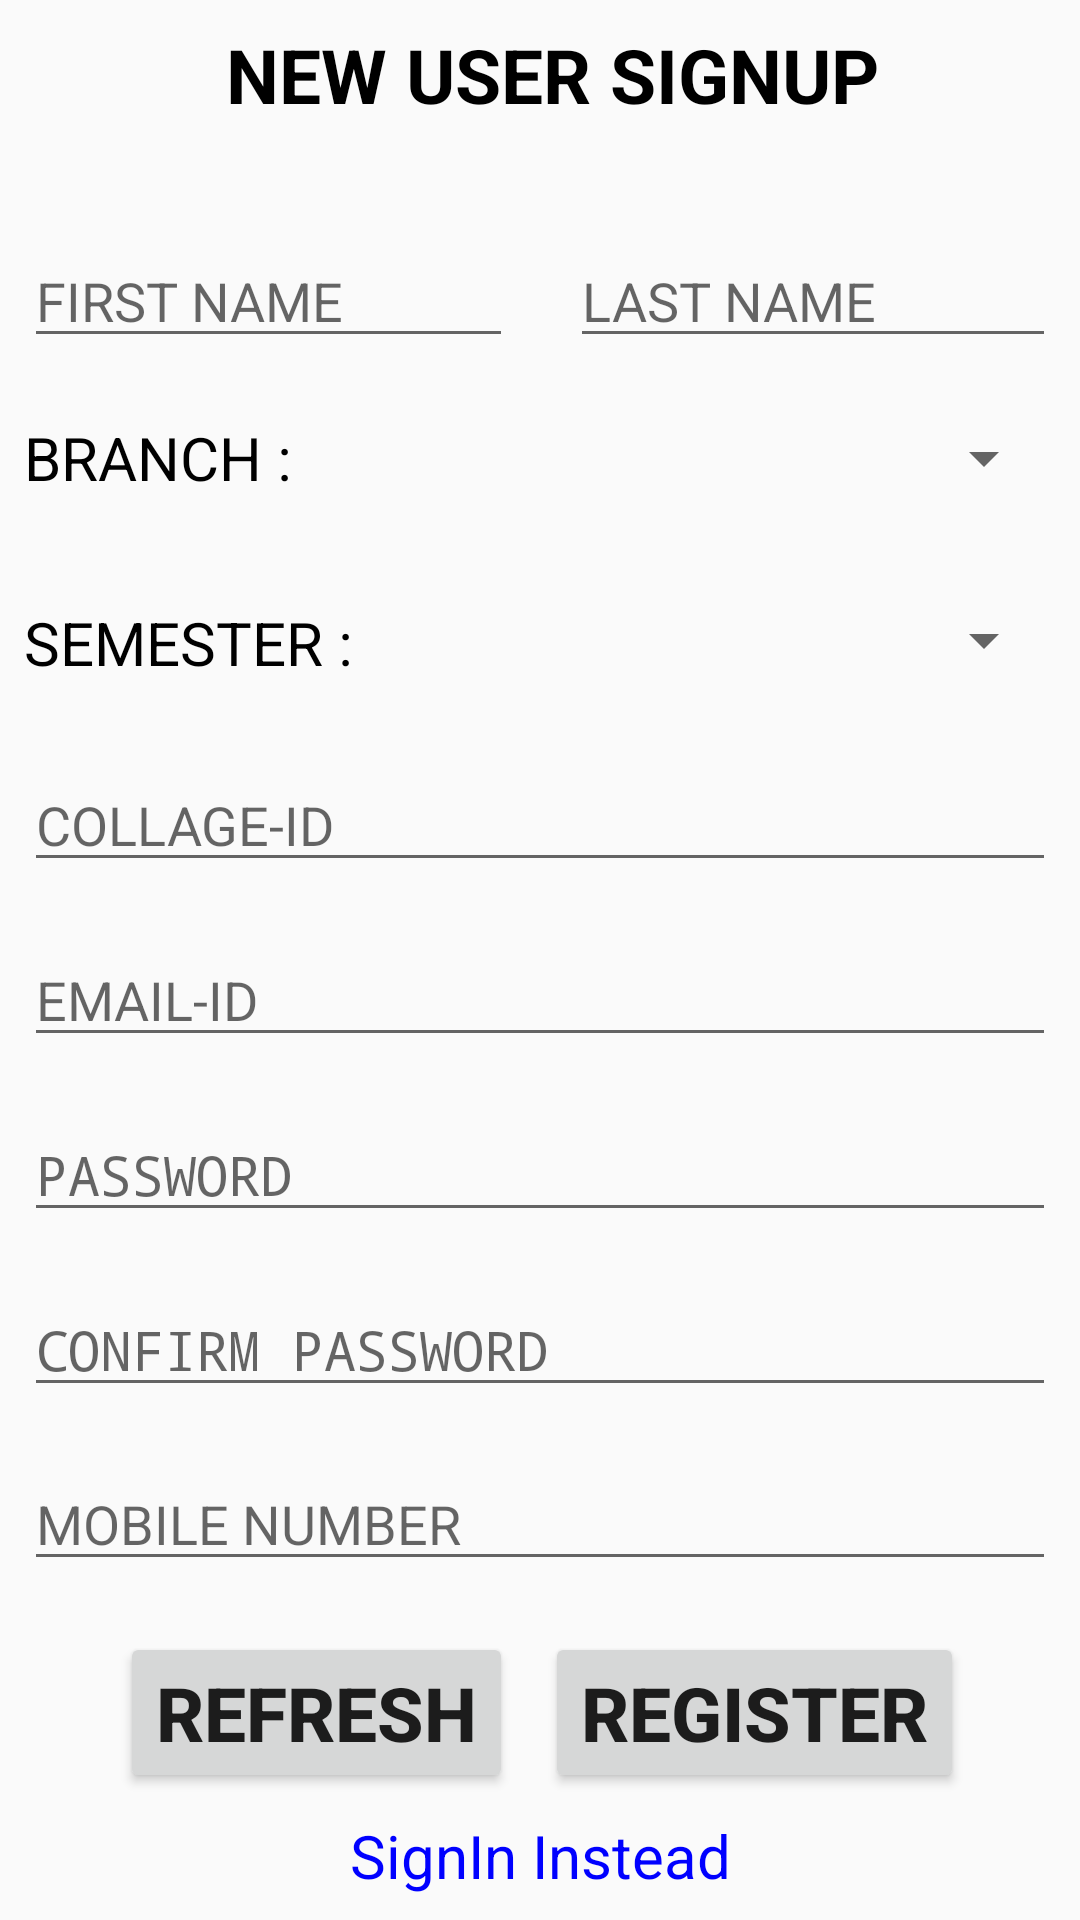

This screen was rendered from an Android layout file. Write that file and the resources it references.
<!-- AndroidManifest.xml: application theme AppTheme -->
<!-- res/layout/activity_register.xml -->
<?xml version="1.0" encoding="utf-8"?>
<android.support.constraint.ConstraintLayout
        xmlns:android="http://schemas.android.com/apk/res/android"
        xmlns:tools="http://schemas.android.com/tools"
        xmlns:app="http://schemas.android.com/apk/res-auto"
        android:layout_width="match_parent"
        android:layout_height="match_parent"
        tools:context=".Register">

    <TextView
            android:layout_width="wrap_content"
            android:layout_height="wrap_content"
            android:text="NEW USER SIGNUP"
            android:textColor="#000"
            android:textStyle="bold"
            android:textSize="25sp"
            app:layout_constraintBottom_toBottomOf="parent" app:layout_constraintEnd_toEndOf="parent"
            android:layout_marginBottom="8dp" android:layout_marginStart="8dp"
            app:layout_constraintStart_toStartOf="parent" android:layout_marginLeft="8dp" android:layout_marginTop="8dp"
            app:layout_constraintTop_toTopOf="parent" app:layout_constraintVertical_bias="0.0"
            android:id="@+id/textView2"/>
    <EditText
            android:id="@+id/et_fn"
            android:layout_width="163dp"
            android:layout_height="wrap_content"
            android:hint="FIRST NAME"
            android:layout_marginEnd="8dp" app:layout_constraintEnd_toEndOf="parent"
            android:layout_marginRight="8dp" android:layout_marginBottom="8dp"
            app:layout_constraintBottom_toBottomOf="parent" android:layout_marginStart="8dp"
            app:layout_constraintStart_toStartOf="parent" android:layout_marginLeft="8dp" android:layout_marginTop="8dp"
            app:layout_constraintTop_toTopOf="parent" app:layout_constraintVertical_bias="0.120000005"
            app:layout_constraintHorizontal_bias="0.0"/>
    <EditText
            android:id="@+id/et_ln"
            android:layout_width="162dp"
            android:layout_height="wrap_content"
            android:hint="LAST NAME"
            android:layout_marginEnd="8dp" app:layout_constraintEnd_toEndOf="parent"
            android:layout_marginRight="8dp" android:layout_marginBottom="8dp"
            app:layout_constraintBottom_toBottomOf="parent" android:layout_marginStart="8dp"
            app:layout_constraintStart_toStartOf="parent" android:layout_marginLeft="8dp" android:layout_marginTop="8dp"
            app:layout_constraintTop_toTopOf="parent" app:layout_constraintVertical_bias="0.120000005"
            app:layout_constraintHorizontal_bias="1.0"/>

    <TextView android:layout_width="wrap_content" android:layout_height="28dp"
              android:text="BRANCH :"
              android:textColor="#000"
              android:textSize="20dp"
              android:id="@+id/textView3" app:layout_constraintEnd_toEndOf="parent" android:layout_marginEnd="8dp"
              android:layout_marginRight="8dp" app:layout_constraintStart_toStartOf="parent"
              android:layout_marginLeft="8dp" android:layout_marginStart="8dp" android:layout_marginBottom="8dp"
              app:layout_constraintBottom_toBottomOf="parent" android:layout_marginTop="8dp"
              app:layout_constraintTop_toTopOf="parent" app:layout_constraintHorizontal_bias="0.0"
              app:layout_constraintVertical_bias="0.22000003"/>

    <TextView android:layout_width="wrap_content" android:layout_height="28dp"
              android:text="SEMESTER :"
              android:textColor="#000"
              android:textSize="20dp"

              android:layout_marginEnd="8dp" app:layout_constraintEnd_toEndOf="parent"
              android:layout_marginRight="8dp" android:layout_marginBottom="8dp"
              app:layout_constraintBottom_toBottomOf="parent" app:layout_constraintStart_toStartOf="parent"
              android:layout_marginLeft="8dp" android:layout_marginStart="8dp" android:layout_marginTop="8dp"
              app:layout_constraintTop_toTopOf="parent" app:layout_constraintVertical_bias="0.323"
              app:layout_constraintHorizontal_bias="0.0"/>
    <Spinner
            android:id="@+id/et_bra"
            android:layout_width="159dp"
            android:layout_height="27dp"
            android:hint="BRANCH"
            android:layout_marginEnd="8dp" app:layout_constraintEnd_toEndOf="parent"
            android:layout_marginRight="8dp" android:layout_marginBottom="8dp"
            app:layout_constraintBottom_toBottomOf="parent" android:layout_marginStart="8dp"
            app:layout_constraintStart_toStartOf="parent" android:layout_marginLeft="8dp" android:layout_marginTop="8dp"
            app:layout_constraintTop_toTopOf="parent" app:layout_constraintVertical_bias="0.22000003"
            app:layout_constraintHorizontal_bias="1.0"/>

    <Spinner
            android:id="@+id/et_sem"
            android:layout_width="159dp"
            android:layout_height="29dp"
            android:hint="SEMESTER"
            android:layout_marginEnd="8dp" app:layout_constraintEnd_toEndOf="parent"
            android:layout_marginRight="8dp" android:layout_marginBottom="8dp"
            app:layout_constraintBottom_toBottomOf="parent" android:layout_marginStart="8dp"
            app:layout_constraintStart_toStartOf="parent" android:layout_marginLeft="8dp" android:layout_marginTop="8dp"
            app:layout_constraintTop_toTopOf="parent" app:layout_constraintVertical_bias="0.321"
            app:layout_constraintHorizontal_bias="1.0"/>

    <EditText
            android:id="@+id/et_cid"
            android:layout_width="match_parent"
            android:layout_height="wrap_content"
            android:hint="COLLAGE-ID"
            android:layout_marginBottom="8dp" app:layout_constraintBottom_toBottomOf="parent"
            android:layout_marginTop="8dp" app:layout_constraintTop_toTopOf="parent"
            app:layout_constraintEnd_toEndOf="parent" android:layout_marginEnd="8dp" android:layout_marginRight="8dp"
            app:layout_constraintStart_toStartOf="parent" android:layout_marginLeft="8dp"
            android:layout_marginStart="8dp" app:layout_constraintVertical_bias="0.42000002"
    />

    <EditText
            android:id="@+id/et_eid"
            android:layout_width="match_parent"
            android:layout_height="wrap_content"
            android:hint="EMAIL-ID"
            android:inputType="textEmailAddress"
            android:layout_marginBottom="8dp" app:layout_constraintBottom_toBottomOf="parent"
            android:layout_marginTop="8dp" app:layout_constraintTop_toTopOf="parent"
            app:layout_constraintEnd_toEndOf="parent" android:layout_marginEnd="8dp" android:layout_marginRight="8dp"
            app:layout_constraintStart_toStartOf="parent" android:layout_marginLeft="8dp"
            android:layout_marginStart="8dp" app:layout_constraintVertical_bias="0.52"
    />
    <EditText
            android:id="@+id/et_pass"
            android:layout_width="match_parent"
            android:layout_height="wrap_content"
            android:hint="PASSWORD"
            android:password="true"
            android:layout_marginBottom="8dp" app:layout_constraintBottom_toBottomOf="parent"
            android:layout_marginTop="8dp" app:layout_constraintTop_toTopOf="parent"
            app:layout_constraintEnd_toEndOf="parent" android:layout_marginEnd="8dp" android:layout_marginRight="8dp"
            app:layout_constraintStart_toStartOf="parent" android:layout_marginLeft="8dp"
            android:layout_marginStart="8dp" app:layout_constraintVertical_bias="0.62"
            tools:ignore="Deprecated"/>
    <EditText
            android:id="@+id/et_conpass"
            android:layout_width="match_parent"
            android:layout_height="wrap_content"
            android:hint="CONFIRM PASSWORD"
            android:password="true"
            android:layout_marginBottom="8dp" app:layout_constraintBottom_toBottomOf="parent"
            android:layout_marginTop="8dp" app:layout_constraintTop_toTopOf="parent"
            app:layout_constraintEnd_toEndOf="parent" android:layout_marginEnd="8dp" android:layout_marginRight="8dp"
            app:layout_constraintStart_toStartOf="parent" android:layout_marginLeft="8dp"
            android:layout_marginStart="8dp"
            app:layout_constraintVertical_bias="0.72" tools:ignore="Deprecated"/>

    <EditText
            android:id="@+id/et_mn"
            android:layout_width="match_parent"
            android:layout_height="wrap_content"
            android:hint="MOBILE NUMBER"
            android:inputType="phone"
            android:layout_marginBottom="8dp" app:layout_constraintBottom_toBottomOf="parent"
            android:layout_marginTop="8dp" app:layout_constraintTop_toTopOf="parent"
            app:layout_constraintEnd_toEndOf="parent" android:layout_marginEnd="8dp"
            app:layout_constraintStart_toStartOf="parent"
            android:layout_marginStart="8dp"
            app:layout_constraintVertical_bias="0.82" tools:ignore="Deprecated"/>

    <Button
            android:id="@+id/btn_submit"
            android:layout_width="wrap_content"
            android:layout_height="wrap_content"
            android:text="REGISTER"
            android:textStyle="bold"
            android:textSize="25sp"
            android:layout_marginEnd="8dp" app:layout_constraintEnd_toEndOf="parent"
            android:layout_marginStart="8dp" app:layout_constraintStart_toStartOf="parent"
            android:layout_marginBottom="8dp"
            app:layout_constraintBottom_toBottomOf="parent" android:layout_marginTop="8dp"
            app:layout_constraintTop_toTopOf="parent" app:layout_constraintVertical_bias="0.94"
            app:layout_constraintHorizontal_bias="0.85" tools:ignore="OnClick"/>

    <Button
            android:id="@+id/btn_refresh"
            android:layout_width="wrap_content"
            android:layout_height="wrap_content"
            android:text="REFRESH"
            android:textStyle="bold"
            android:textSize="25sp"
            android:layout_marginEnd="8dp" app:layout_constraintEnd_toEndOf="parent"
            android:layout_marginStart="8dp" app:layout_constraintStart_toStartOf="parent"
            android:layout_marginBottom="8dp"
            app:layout_constraintBottom_toBottomOf="parent" android:layout_marginTop="8dp"
            app:layout_constraintTop_toTopOf="parent" app:layout_constraintVertical_bias="0.94"
            app:layout_constraintHorizontal_bias="0.15" tools:ignore="OnClick"/>

    <TextView
            android:id="@+id/tv_alt_login"
            android:layout_width="wrap_content"
            android:layout_height="wrap_content"
            android:text="SignIn Instead"
            android:textColor="#0000ff"
            android:gravity="center"
            android:textSize="20dp"
            android:clickable="true"
            android:layout_marginBottom="8dp" app:layout_constraintBottom_toBottomOf="parent"
            android:layout_marginEnd="8dp" app:layout_constraintEnd_toEndOf="parent" android:layout_marginRight="8dp"
            android:layout_marginStart="8dp" app:layout_constraintStart_toStartOf="parent"
            android:layout_marginLeft="8dp" android:layout_marginTop="8dp" app:layout_constraintTop_toTopOf="parent"
            app:layout_constraintVertical_bias="1.0"
    />

</android.support.constraint.ConstraintLayout>
<!-- resources referenced by this layout -->
<resources>
  <style name="AppTheme" parent="Theme.AppCompat.Light.DarkActionBar">
          
          <item name="colorPrimary">@color/colorPrimary</item>
          <item name="colorPrimaryDark">@color/colorPrimaryDark</item>
          <item name="colorAccent">@color/colorAccent</item>
      </style>
  <color name="colorPrimary">#F4A460 </color>
  <color name="colorPrimaryDark">#00574B</color>
  <color name="colorAccent">#D81B60</color>
</resources>
